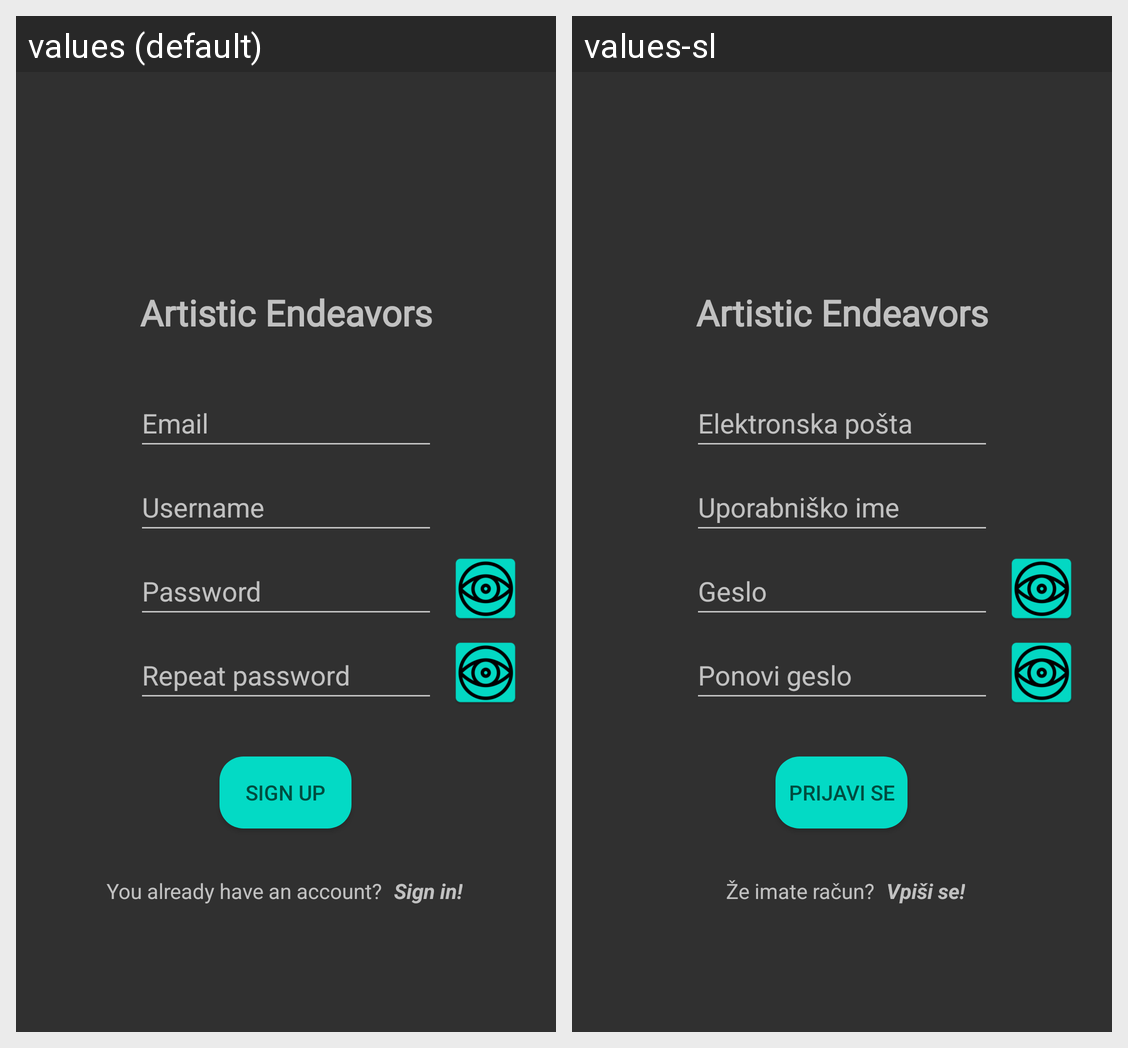

Locale-by-locale string values for the Android screen shown in this grid:
Android screen res/layout/activity_register.xml rendered under 2 locales, left to right: values (default), values-sl. Device: Nexus 5 (rendered at 1080×1920; each locale shown at half size, 540×960, under a caption strip naming it); theme Theme.AppCompat.NoActionBar.
Strings drawn on this screen, with the default value and each locale's value (text and hints the layout hard-codes, and strings that could not be matched under every locale, appear in the picture but are not listed):

email
  values: Email
  values-sl: Elektronska pošta

username
  values: Username
  values-sl: Uporabniško ime

password
  values: Password
  values-sl: Geslo

repeat_password
  values: Repeat password
  values-sl: Ponovi geslo

sign_up
  values: Sign up
  values-sl: Prijavi se

you_already_have_an_account
  values: You already have an account?
  values-sl: Že imate račun?

option_sign_in
  values: Sign in!
  values-sl: Vpiši se!

artistic_endeavors
  values: Artistic Endeavors
  values-sl: Artistic Endeavors  [not translated; the default value is used]
